Dataset: data (GitHub, AaahAahAha/Projects). Classes: fist, next gesture, none, one finger, palm, prev, swing gesture, three fingers, thumbs up, two fingers.

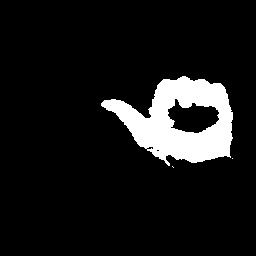
Label: prev

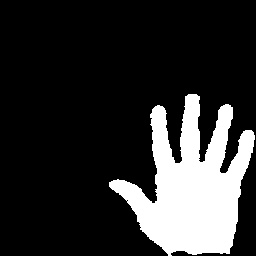
Label: palm

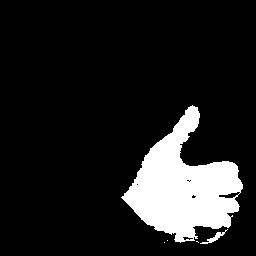
Label: thumbs up

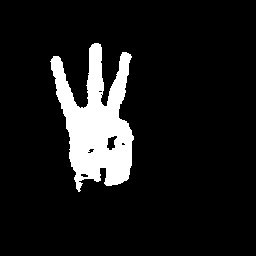
Label: three fingers

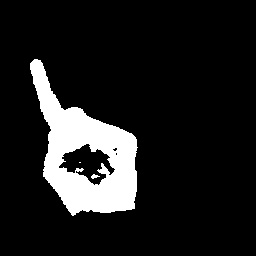
Label: one finger

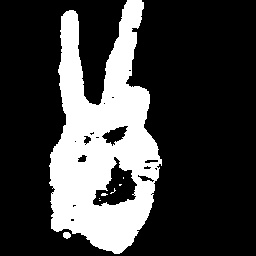
Label: two fingers
